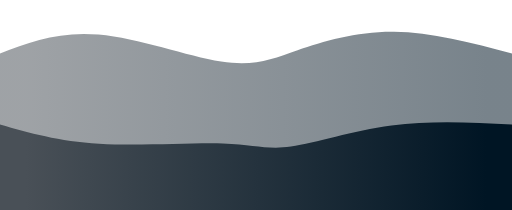
t = 0.00 s
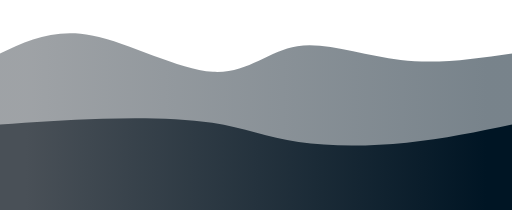
t = 0.75 s
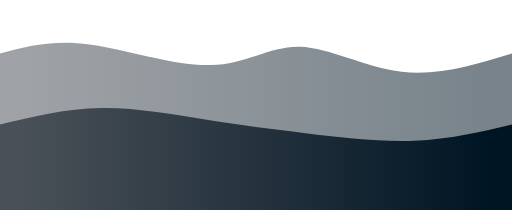
t = 1.25 s
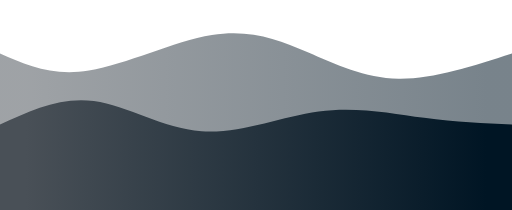
t = 2.00 s
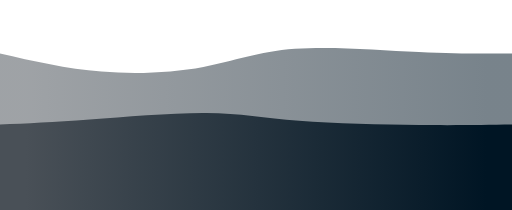
t = 2.75 s
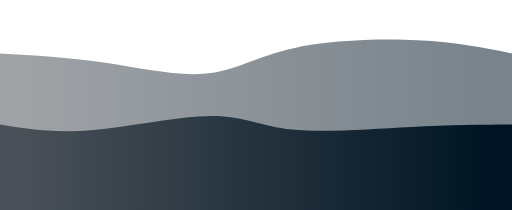
t = 3.25 s

The animated SVG that drew these frames (rendered in a browser with its animation timeline set to each time). Animation: 2 CSS @keyframes rules; one cycle of 4.00 s, repeats indefinitely.

<svg width="100%" height="100%" id="svg" viewBox="0 0 1440 590" xmlns="http://www.w3.org/2000/svg" class="transition duration-300 ease-in-out delay-150"><style>
          .path-0{
            animation:pathAnim-0 4s;
            animation-timing-function: linear;
            animation-iteration-count: infinite;
          }
          @keyframes pathAnim-0{
            0%{
              d: path("M 0,600 L 0,150 C 82.88995215311004,118.53588516746412 165.7799043062201,87.07177033492823 277,97 C 388.2200956937799,106.92822966507177 527.7703349282297,158.24880382775117 622,173 C 716.2296650717703,187.75119617224883 765.1387559808613,165.93301435406698 837,141 C 908.8612440191387,116.06698564593302 1003.6746411483252,88.01913875598086 1108,89 C 1212.3253588516748,89.98086124401914 1326.1626794258373,119.99043062200957 1440,150 L 1440,600 L 0,600 Z");
            }
            25%{
              d: path("M 0,600 L 0,150 C 73.66507177033492,113.10047846889952 147.33014354066984,76.20095693779903 252,100 C 356.66985645933016,123.79904306220097 492.3444976076555,208.29665071770336 591,211 C 689.6555023923445,213.70334928229664 751.291866028708,134.61244019138758 836,126 C 920.708133971292,117.38755980861244 1028.488038277512,179.2535885167464 1133,195 C 1237.511961722488,210.7464114832536 1338.755980861244,180.3732057416268 1440,150 L 1440,600 L 0,600 Z");
            }
            50%{
              d: path("M 0,600 L 0,150 C 73.06220095693783,182.35406698564594 146.12440191387566,214.70813397129186 250,198 C 353.87559808612434,181.29186602870814 488.56459330143537,115.52153110047847 596,98 C 703.4354066985646,80.47846889952153 783.6172248803829,111.20574162679426 864,146 C 944.3827751196171,180.79425837320574 1024.9665071770335,219.65550239234452 1121,221 C 1217.0334928229665,222.34449760765548 1328.5167464114834,186.17224880382776 1440,150 L 1440,600 L 0,600 Z");
            }
            75%{
              d: path("M 0,600 L 0,150 C 100.35406698564591,167.77033492822966 200.70813397129183,185.54066985645935 297,202 C 393.29186602870817,218.45933014354065 485.52153110047846,233.6076555023923 564,218 C 642.4784688995215,202.3923444976077 707.2057416267943,156.0287081339713 818,134 C 928.7942583732057,111.97129186602871 1085.6555023923445,114.27751196172248 1197,121 C 1308.3444976076555,127.72248803827752 1374.1722488038276,138.86124401913875 1440,150 L 1440,600 L 0,600 Z");
            }
            100%{
              d: path("M 0,600 L 0,150 C 82.88995215311004,118.53588516746412 165.7799043062201,87.07177033492823 277,97 C 388.2200956937799,106.92822966507177 527.7703349282297,158.24880382775117 622,173 C 716.2296650717703,187.75119617224883 765.1387559808613,165.93301435406698 837,141 C 908.8612440191387,116.06698564593302 1003.6746411483252,88.01913875598086 1108,89 C 1212.3253588516748,89.98086124401914 1326.1626794258373,119.99043062200957 1440,150 L 1440,600 L 0,600 Z");
            }
          }</style><defs><linearGradient id="gradient" x1="0%" y1="50%" x2="100%" y2="50%"><stop offset="5%" stop-color="#495057"></stop><stop offset="95%" stop-color="#001524"></stop></linearGradient></defs><path d="M 0,600 L 0,150 C 82.88995215311004,118.53588516746412 165.7799043062201,87.07177033492823 277,97 C 388.2200956937799,106.92822966507177 527.7703349282297,158.24880382775117 622,173 C 716.2296650717703,187.75119617224883 765.1387559808613,165.93301435406698 837,141 C 908.8612440191387,116.06698564593302 1003.6746411483252,88.01913875598086 1108,89 C 1212.3253588516748,89.98086124401914 1326.1626794258373,119.99043062200957 1440,150 L 1440,600 L 0,600 Z" stroke="none" stroke-width="0" fill="url(#gradient)" fill-opacity="0.53" class="transition-all duration-300 ease-in-out delay-150 path-0"></path><style>
          .path-1{
            animation:pathAnim-1 4s;
            animation-timing-function: linear;
            animation-iteration-count: infinite;
          }
          @keyframes pathAnim-1{
            0%{
              d: path("M 0,600 L 0,350 C 82.58373205741626,373.67464114832535 165.1674641148325,397.34928229665076 279,404 C 392.8325358851675,410.65071770334924 537.9138755980861,400.2775119617225 627,403 C 716.0861244019139,405.7224880382775 749.177033492823,421.5406698564593 818,412 C 886.822966507177,402.4593301435407 991.3779904306218,367.5598086124402 1101,353 C 1210.6220095693782,338.4401913875598 1325.311004784689,344.2200956937799 1440,350 L 1440,600 L 0,600 Z");
            }
            25%{
              d: path("M 0,600 L 0,350 C 95.32057416267943,333.0909090909091 190.64114832535887,316.1818181818182 291,310 C 391.35885167464113,303.8181818181818 496.75598086124387,308.3636363636363 587,326 C 677.2440191387561,343.6363636363637 752.3349282296651,374.3636363636364 847,395 C 941.6650717703349,415.6363636363636 1055.9043062200956,426.18181818181813 1158,417 C 1260.0956937799044,407.81818181818187 1350.0478468899523,378.90909090909093 1440,350 L 1440,600 L 0,600 Z");
            }
            50%{
              d: path("M 0,600 L 0,350 C 85.26315789473685,310.66985645933016 170.5263157894737,271.33971291866027 264,284 C 357.4736842105263,296.66028708133973 459.1578947368421,361.311004784689 567,369 C 674.8421052631579,376.688995215311 788.842105263158,327.4162679425837 896,313 C 1003.157894736842,298.5837320574163 1103.4736842105262,319.02392344497605 1193,331 C 1282.5263157894738,342.97607655502395 1361.2631578947369,346.488038277512 1440,350 L 1440,600 L 0,600 Z");
            }
            75%{
              d: path("M 0,600 L 0,350 C 71.63636363636365,358.63157894736844 143.2727272727273,367.2631578947368 248,353 C 352.7272727272727,338.7368421052632 490.5454545454546,301.57894736842104 584,300 C 677.4545454545454,298.42105263157896 726.5454545454546,332.42105263157896 823,348 C 919.4545454545454,363.57894736842104 1063.2727272727273,360.7368421052632 1174,358 C 1284.7272727272727,355.2631578947368 1362.3636363636365,352.63157894736844 1440,350 L 1440,600 L 0,600 Z");
            }
            100%{
              d: path("M 0,600 L 0,350 C 82.58373205741626,373.67464114832535 165.1674641148325,397.34928229665076 279,404 C 392.8325358851675,410.65071770334924 537.9138755980861,400.2775119617225 627,403 C 716.0861244019139,405.7224880382775 749.177033492823,421.5406698564593 818,412 C 886.822966507177,402.4593301435407 991.3779904306218,367.5598086124402 1101,353 C 1210.6220095693782,338.4401913875598 1325.311004784689,344.2200956937799 1440,350 L 1440,600 L 0,600 Z");
            }
          }</style><defs><linearGradient id="gradient" x1="0%" y1="50%" x2="100%" y2="50%"><stop offset="5%" stop-color="#495057"></stop><stop offset="95%" stop-color="#001524"></stop></linearGradient></defs><path d="M 0,600 L 0,350 C 82.58373205741626,373.67464114832535 165.1674641148325,397.34928229665076 279,404 C 392.8325358851675,410.65071770334924 537.9138755980861,400.2775119617225 627,403 C 716.0861244019139,405.7224880382775 749.177033492823,421.5406698564593 818,412 C 886.822966507177,402.4593301435407 991.3779904306218,367.5598086124402 1101,353 C 1210.6220095693782,338.4401913875598 1325.311004784689,344.2200956937799 1440,350 L 1440,600 L 0,600 Z" stroke="none" stroke-width="0" fill="url(#gradient)" fill-opacity="1" class="transition-all duration-300 ease-in-out delay-150 path-1"></path></svg>
